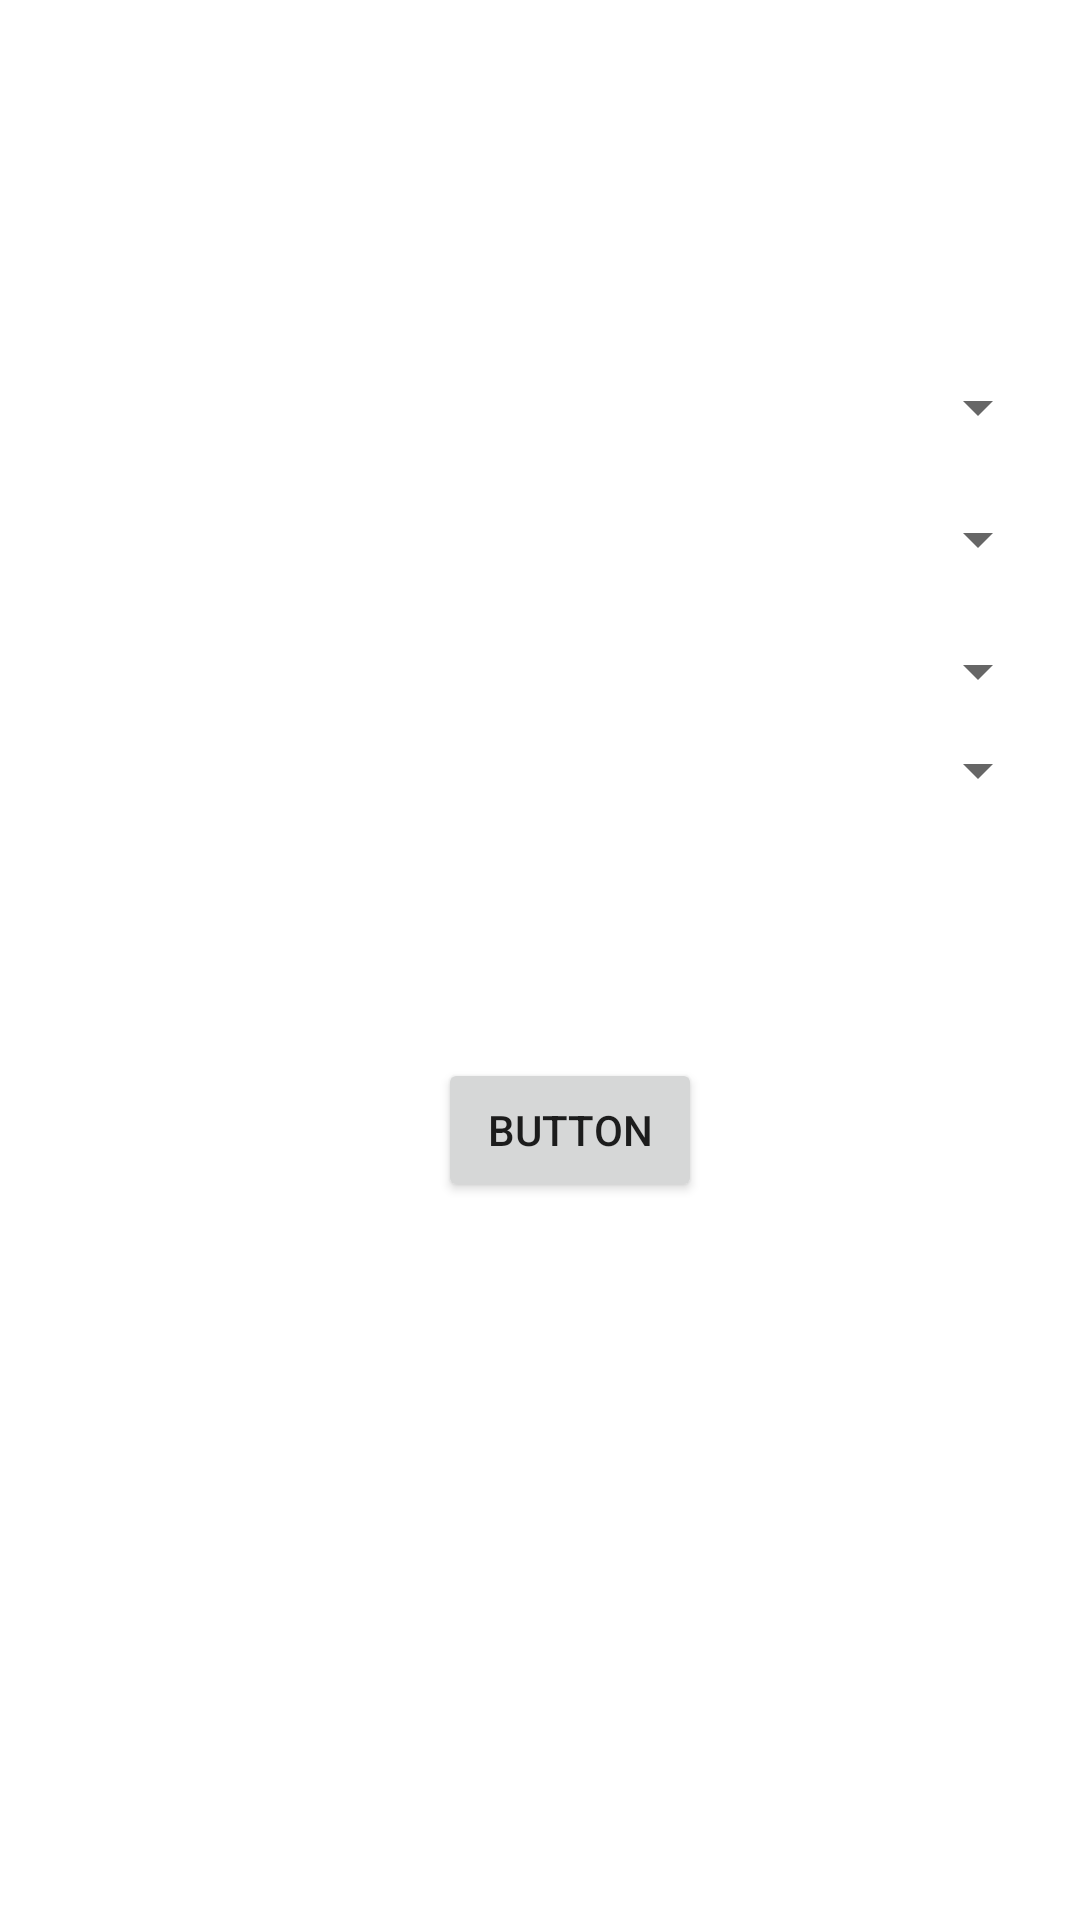

Android layout source for this screen:
<!-- AndroidManifest.xml: application theme Theme.Practice -->
<!-- res/layout/activity_proftracker.xml -->
<?xml version="1.0" encoding="utf-8"?>
<androidx.constraintlayout.widget.ConstraintLayout xmlns:android="http://schemas.android.com/apk/res/android"
    xmlns:app="http://schemas.android.com/apk/res-auto"
    xmlns:tools="http://schemas.android.com/tools"
    android:layout_width="match_parent"
    android:layout_height="match_parent"
    tools:context=".proftracker">


    <Spinner
        android:id="@+id/subject"
        android:layout_width="match_parent"
        android:layout_height="wrap_content"
        android:layout_marginStart="10dp"
        android:layout_marginTop="180dp"
        android:layout_marginEnd="10dp"
        app:layout_constraintBottom_toTopOf="@+id/classid"
        app:layout_constraintEnd_toEndOf="parent"
        app:layout_constraintHorizontal_bias="0.0"
        app:layout_constraintStart_toStartOf="parent"
        app:layout_constraintTop_toTopOf="parent" />

    <Spinner
        android:id="@+id/classid"
        android:layout_width="match_parent"
        android:layout_height="wrap_content"
        android:layout_marginStart="10dp"
        android:layout_marginTop="20dp"
        android:layout_marginEnd="10dp"
        android:layout_marginBottom="20dp"
        app:layout_constraintBottom_toTopOf="@+id/term"
        app:layout_constraintEnd_toEndOf="parent"
        app:layout_constraintHorizontal_bias="0.0"
        app:layout_constraintStart_toStartOf="parent"
        app:layout_constraintTop_toBottomOf="@+id/subject" />

    <Spinner
        android:id="@+id/date"
        android:layout_width="match_parent"
        android:layout_height="wrap_content"
        android:layout_marginStart="10dp"
        android:layout_marginTop="9dp"
        android:layout_marginEnd="10dp"
        android:layout_marginBottom="41dp"
        app:layout_constraintBottom_toTopOf="@+id/show"
        app:layout_constraintEnd_toEndOf="parent"
        app:layout_constraintHorizontal_bias="0.0"
        app:layout_constraintStart_toStartOf="parent"
        app:layout_constraintTop_toBottomOf="@+id/term" />

    <Button
        android:id="@+id/show"
        android:layout_width="wrap_content"
        android:layout_height="wrap_content"
        android:layout_marginStart="10dp"
        android:layout_marginTop="43dp"
        android:layout_marginEnd="10dp"
        android:layout_marginBottom="296dp"
        android:text="Button"
        app:layout_constraintBottom_toBottomOf="parent"
        app:layout_constraintEnd_toEndOf="parent"
        app:layout_constraintHorizontal_bias="0.54"
        app:layout_constraintStart_toStartOf="parent"
        app:layout_constraintTop_toBottomOf="@+id/date" />

    <Spinner
        android:id="@+id/term"
        android:layout_width="match_parent"
        android:layout_height="wrap_content"
        android:layout_marginStart="10dp"
        android:layout_marginEnd="10dp"
        app:layout_constraintBottom_toTopOf="@+id/date"
        app:layout_constraintEnd_toEndOf="parent"
        app:layout_constraintHorizontal_bias="1.0"
        app:layout_constraintStart_toStartOf="parent"
        app:layout_constraintTop_toBottomOf="@+id/classid" />
</androidx.constraintlayout.widget.ConstraintLayout>
<!-- resources referenced by this layout -->
<resources>
  <style name="Theme.Practice" parent="Theme.MaterialComponents.DayNight.NoActionBar">
          
          <item name="colorPrimary">@color/purple_500</item>
          <item name="colorPrimaryVariant">@color/purple_700</item>
          <item name="colorOnPrimary">@color/white</item>
          
          <item name="colorSecondary">@color/teal_200</item>
          <item name="colorSecondaryVariant">@color/teal_700</item>
          <item name="colorOnSecondary">@color/black</item>
          
          <item name="android:statusBarColor">?attr/colorPrimaryVariant</item>
          
      </style>
  <color name="purple_500">#FF6200EE</color>
  <color name="purple_700">#FF3700B3</color>
  <color name="white">#C3F4F1F1</color>
  <color name="teal_200">#FF03DAC5</color>
  <color name="teal_700">#FF018786</color>
  <color name="black">#FF000000</color>
</resources>
